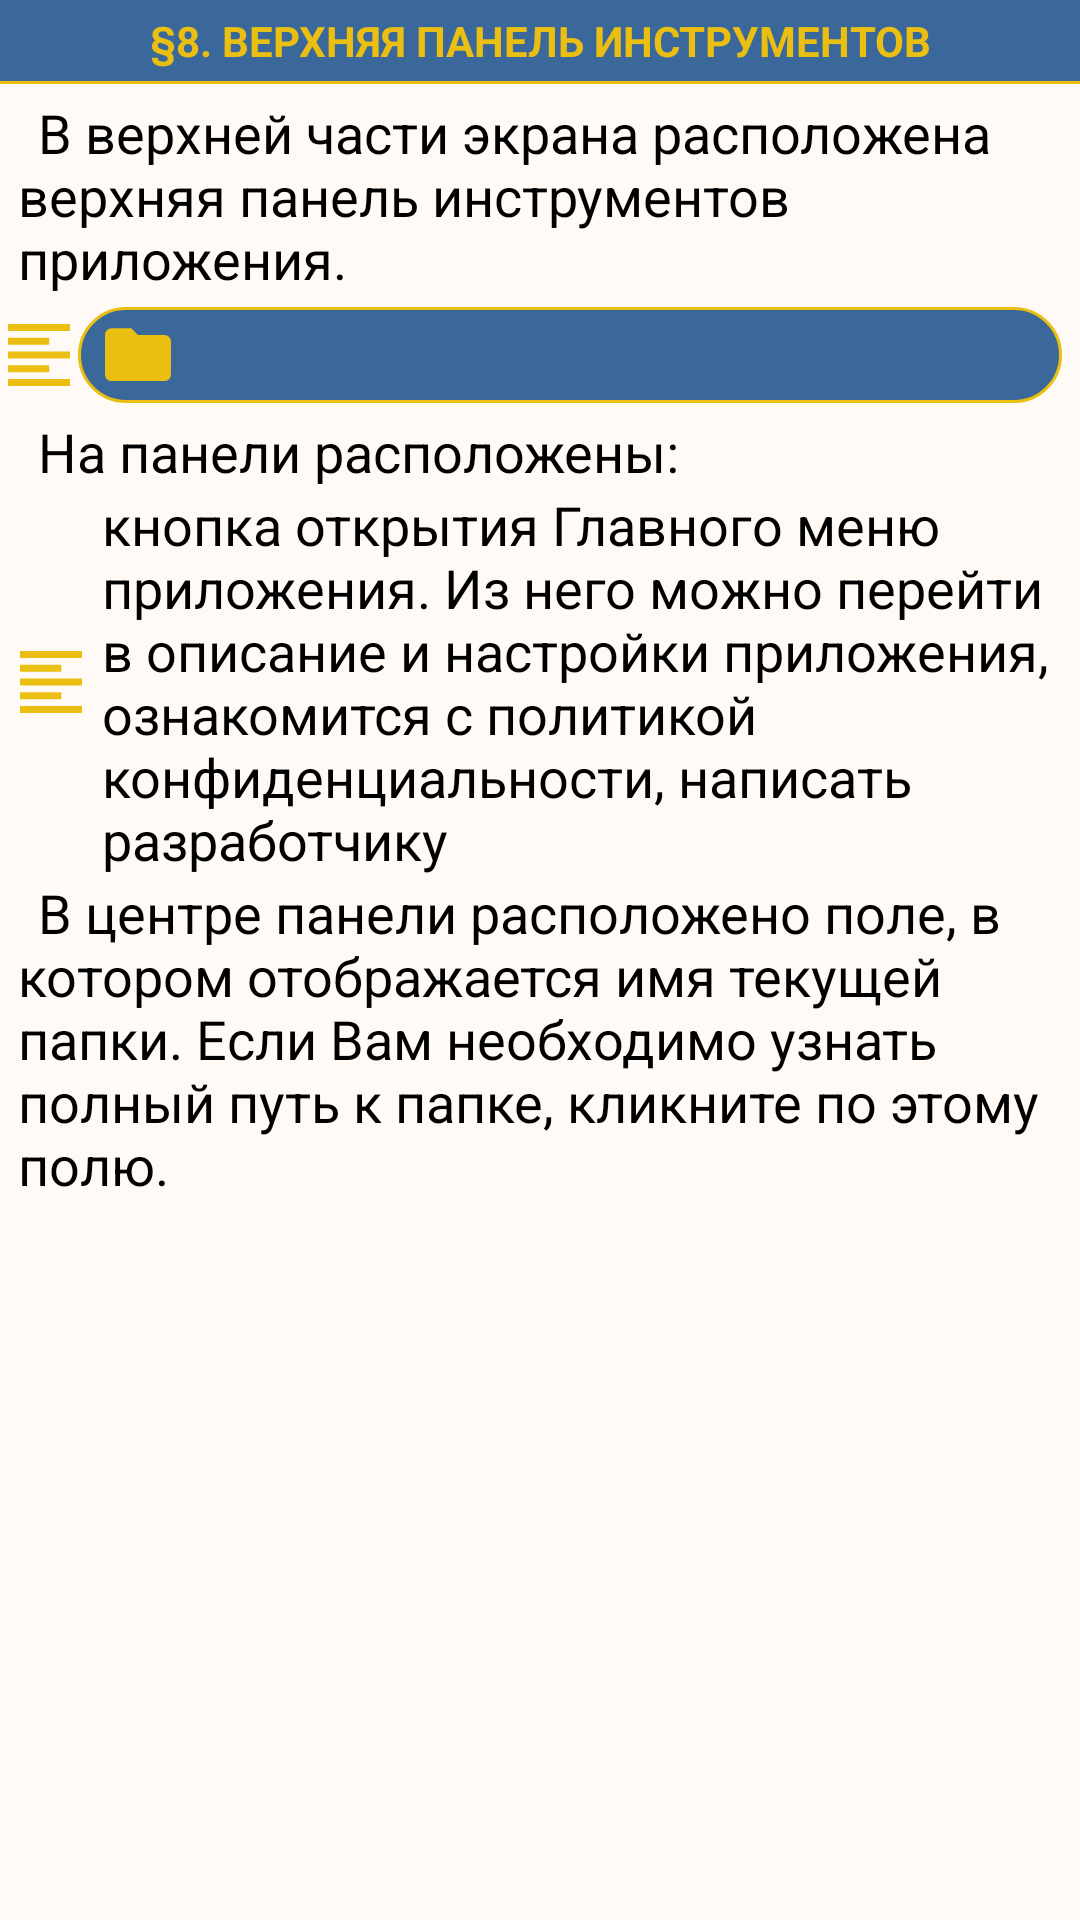

Here is an Android app screen rendered from its layout file. Give the layout XML and the strings, colors and styles it references.
<!-- AndroidManifest.xml: application theme Base.Theme.DotListWhite -->
<!-- res/layout/fragment_desc8_main_toolbar.xml -->
<?xml version="1.0" encoding="utf-8"?>
<LinearLayout xmlns:android="http://schemas.android.com/apk/res/android"
    xmlns:tools="http://schemas.android.com/tools"
    android:layout_width="match_parent"
    android:layout_height="match_parent"
    xmlns:app="http://schemas.android.com/apk/res-auto"
    android:orientation="vertical"
    tools:context=".description.ui.fragments.MainToolbarFragment8">

    
    <TextView
        android:text="@string/desc_main_tb_title"
        style="@style/DescTitleText" />
    <View style="@style/DevirerView" />

    <ScrollView
        android:id="@+id/scrollView"
        style="@style/DescScroll">

        <LinearLayout style="@style/LLScrollContainer">

            <TextView
                android:text="@string/desc_main_tb_text1"
                style="@style/RegularText" />

            <include
                android:id="@+id/tb_top"
                layout="@layout/toolbar_top"/>

            <TextView
                android:text="@string/desc_main_tb_text2"
                android:layout_marginTop="4dp"
                style="@style/RegularText" />

            <TextView
                android:text="@string/desc_main_tb_text3"
                app:drawableStartCompat="@drawable/ic_burger"
                android:drawablePadding="6dp"
                android:gravity="center_vertical"
                style="@style/RegularText"/>

            <TextView
                android:text="@string/desc_main_tb_text4"
                style="@style/RegularText" />

        </LinearLayout>
    </ScrollView>
</LinearLayout>
<!-- res/layout/toolbar_top.xml (included above) -->
<?xml version="1.0" encoding="utf-8"?>
<LinearLayout xmlns:android="http://schemas.android.com/apk/res/android"
    xmlns:app="http://schemas.android.com/apk/res-auto"
    xmlns:tools="http://schemas.android.com/tools"
    android:id="@+id/ll_top_toolbar"
    android:layout_width="match_parent"
    android:layout_height="wrap_content"
    android:orientation="horizontal"
    android:paddingTop="4dp"
    android:gravity="center_vertical"
    android:animateLayoutChanges="true">

    
    <ImageView
        android:id="@+id/btnMenu"
        android:layout_width="wrap_content"
        android:layout_height="match_parent"
        android:contentDescription="@string/menu_desc"
        android:clickable="true"
        android:focusable="true"
        android:src="@drawable/ic_burger"
        android:paddingHorizontal="2dp" />

    <TextView
        android:id="@+id/pathDir"
        android:layout_width="0dp"
        android:layout_weight="1"
        android:layout_height="wrap_content"
        android:background="@drawable/btn_round"
        android:longClickable="true"
        android:focusable="true"
        android:textColor="@color/white"
        android:textSize="16sp"
        android:breakStrategy="balanced"
        android:gravity="center_vertical"
        android:paddingHorizontal="8dp"
        android:layout_marginEnd="6dp"
        android:paddingVertical="4dp"
        android:drawablePadding="4dp"
        app:drawableStartCompat="@drawable/ic_full_dir"/>

    <ImageView
        android:id="@+id/iv_eye"
        android:layout_width="wrap_content"
        android:layout_height="wrap_content"
        android:layout_marginEnd="6dp"
        android:src="@drawable/ic_eye"
        android:visibility="gone"
        tools:ignore="contentDescription" />

</LinearLayout>
<!-- resources referenced by this layout -->
<resources>
  <color name="white">#FFFFFFFF</color>
  <!-- drawable btn_round (drawable) -->
  <?xml version="1.0" encoding="UTF-8"?>
  <shape xmlns:android="http://schemas.android.com/apk/res/android"
      android:shape="rectangle">
      <corners android:radius="300dp"/>
      <stroke android:color="@color/yellow_dir"
          android:width="1dp"/>
      <solid android:color="?attr/colorBar" />
  </shape>
  <string name="desc_main_tb_text1">\u0009В верхней части экрана расположена верхняя панель инструментов приложения.</string>
  <string name="desc_main_tb_text2">\u0009На панели расположены:</string>
  <string name="desc_main_tb_text3">кнопка открытия Главного меню приложения. Из него можно перейти в описание и настройки приложения, ознакомится с политикой конфиденциальности, написать разработчику</string>
  <string name="desc_main_tb_text4">\u0009В центре панели расположено поле, в котором отображается имя текущей папки. Если Вам необходимо узнать полный путь к папке, кликните по этому полю.</string>
  <string name="desc_main_tb_title">\u00A78. ВЕРХНЯЯ ПАНЕЛЬ ИНСТРУМЕНТОВ</string>
  <string name="menu_desc">Главное меню приложения</string>
  <style name="DescScroll">
          <item name="android:layout_width">match_parent</item>
          <item name="android:layout_height">0dp</item>
          <item name="android:layout_weight">1</item>
          <item name="android:scrollbarThumbVertical">@color/blue_icon</item>
      </style>
  <style name="DescTitleText">
          <item name="android:layout_width">match_parent</item>
          <item name="android:layout_height">wrap_content</item>
          <item name="android:gravity">center</item>
          <item name="android:textColor">@color/yellow_dir</item>
          <item name="android:background">?attr/colorBar</item>
          <item name="android:textStyle">bold</item>
          <item name="android:padding">4dp</item>
      </style>
  <style name="DevirerView">
          <item name="android:layout_width">match_parent</item>
          <item name="android:layout_height">1dp</item>
          <item name="android:background">@color/yellow_dir</item>
      </style>
  <style name="LLScrollContainer">
          <item name="android:layout_width">match_parent</item>
          <item name="android:layout_height">wrap_content</item>
          <item name="android:orientation">vertical</item>
          <item name="android:paddingTop">4dp</item>
          <item name="android:paddingBottom">80dp</item>
      </style>
  <style name="RegularText">
          <item name="android:layout_width">match_parent</item>
          <item name="android:layout_height">wrap_content</item>
          <item name="android:paddingHorizontal">6dp</item>
          <item name="android:textSize">18sp</item>
          <item name="android:textColor">?attr/colorMainText</item>
      </style>
  <color name="yellow_dir">#eabf11</color>
  <color name="blue_icon">#00B1FF</color>
  <style name="Base.Theme.DotList" parent="Theme.MaterialComponents.DayNight.NoActionBar">
          <item name="colorPrimaryDark">@color/black</item>
          <item name="colorBarText">@color/white</item>                  
          <item name="colorShadow">@color/shadowColor</item>
          <item name="colorYellowIcon">@color/yellow_dir</item>          
      </style>
  <color name="light_background">#fffaf5</color>
  <color name="light_color_bar">#3a689a</color>
  <color name="black">#FF000000</color>
  <color name="dark_color_bar">#1a2835</color>
  <color name="light_color_bar_accent">#2c5575</color>
  <color name="light_color_bar_alpha">#663a689a</color>
  <color name="shadowColor">#14000000</color>
</resources>
